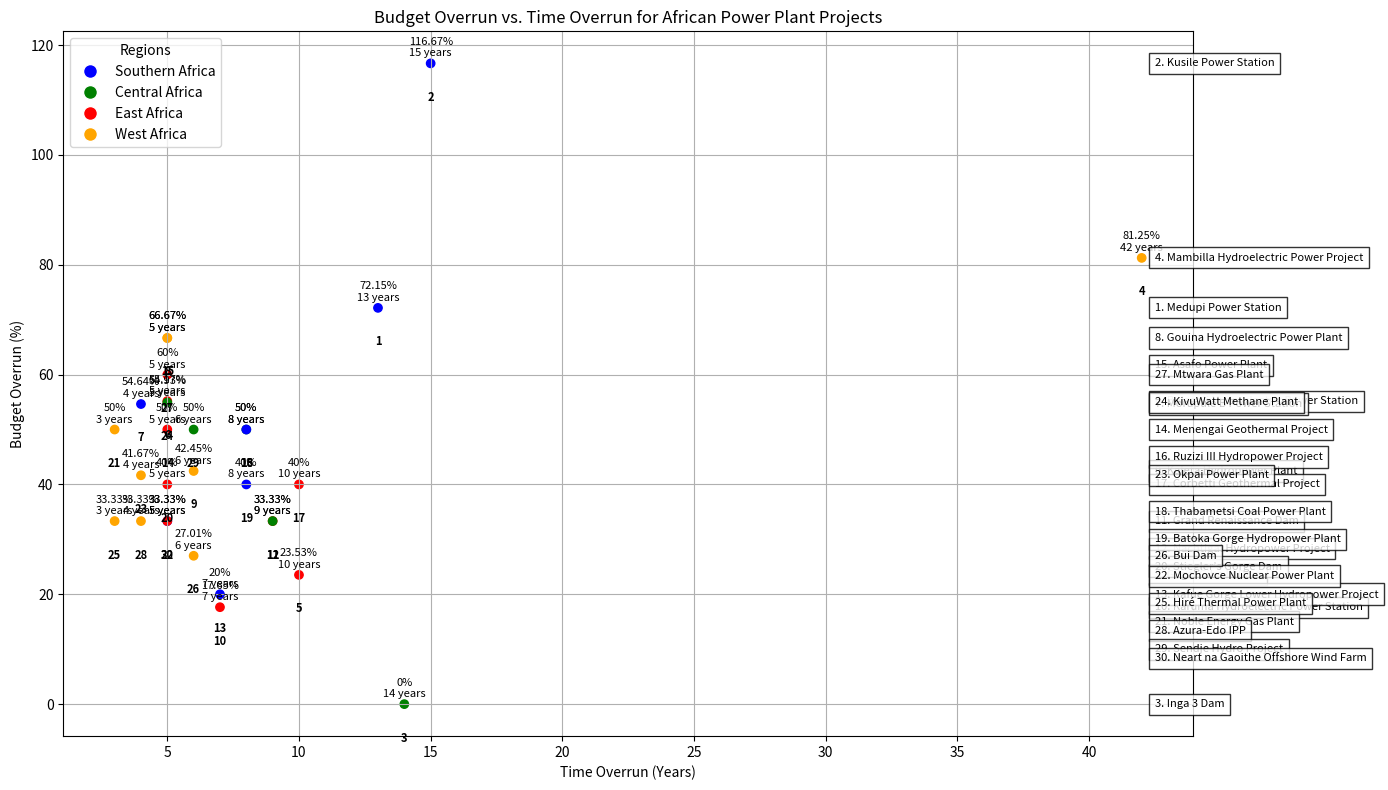

Recreate this plot in Python.
import matplotlib.pyplot as plt

# List of projects with their budget overruns, timelines, and regions
projects = [
    {"name": "Medupi Power Station", "budget_overrun": 72.15, "start": 2007, "end": 2020, "region": "Southern Africa"},
    {"name": "Kusile Power Station", "budget_overrun": 116.67, "start": 2008, "end": 2023, "region": "Southern Africa"},
    {"name": "Inga 3 Dam", "budget_overrun": 0, "start": 2010, "end": None, "region": "Central Africa"},
    {"name": "Mambilla Hydroelectric Power Project", "budget_overrun": 81.25, "start": 1982, "end": None, "region": "West Africa"},
    {"name": "Gilgel Gibe III Dam", "budget_overrun": 23.53, "start": 2006, "end": 2016, "region": "East Africa"},
    {"name": "Bujagali Hydroelectric Power Station", "budget_overrun": 55.17, "start": 2007, "end": 2012, "region": "East Africa"},
    {"name": "Morupule B Power Station", "budget_overrun": 54.64, "start": 2008, "end": 2012, "region": "Southern Africa"},
    {"name": "Gouina Hydroelectric Power Plant", "budget_overrun": 66.67, "start": 2013, "end": 2018, "region": "West Africa"},
    {"name": "Kaleta Hydropower Plant", "budget_overrun": 42.45, "start": 2009, "end": 2015, "region": "West Africa"},
    {"name": "Karuma Hydroelectric Power Station", "budget_overrun": 17.65, "start": 2013, "end": 2020, "region": "East Africa"},
    {"name": "Grand Renaissance Dam", "budget_overrun": 33.33, "start": 2011, "end": 2020, "region": "East Africa"},
    {"name": "Nachtigal Hydropower Project", "budget_overrun": 33.33, "start": 2014, "end": 2023, "region": "Central Africa"},
    {"name": "Kafue Gorge Lower Hydropower Project", "budget_overrun": 20, "start": 2015, "end": 2022, "region": "Southern Africa"},
    {"name": "Menengai Geothermal Project", "budget_overrun": 50, "start": 2011, "end": 2016, "region": "East Africa"},
    {"name": "Asafo Power Plant", "budget_overrun": 66.67, "start": 2010, "end": 2015, "region": "West Africa"},
    {"name": "Ruzizi III Hydropower Project", "budget_overrun": 50, "start": 2014, "end": 2022, "region": "Central Africa"},
    {"name": "Corbetti Geothermal Project", "budget_overrun": 40, "start": 2014, "end": 2024, "region": "East Africa"},
    {"name": "Thabametsi Coal Power Plant", "budget_overrun": 50, "start": 2015, "end": 2023, "region": "Southern Africa"},
    {"name": "Batoka Gorge Hydropower Plant", "budget_overrun": 40, "start": 2014, "end": 2022, "region": "Southern Africa"},
    {"name": "Stiegler’s Gorge Dam", "budget_overrun": 40, "start": 2018, "end": 2023, "region": "East Africa"},
    {"name": "Noble Energy Gas Plant", "budget_overrun": 50, "start": 2012, "end": 2015, "region": "West Africa"},
    {"name": "Mochovce Nuclear Power Plant", "budget_overrun": 33.33, "start": 2011, "end": 2016, "region": "Southern Africa"},
    {"name": "Okpai Power Plant", "budget_overrun": 41.67, "start": 2001, "end": 2005, "region": "West Africa"},
    {"name": "KivuWatt Methane Plant", "budget_overrun": 54.93, "start": 2010, "end": 2015, "region": "Central Africa"},
    {"name": "Hiré Thermal Power Plant", "budget_overrun": 33.33, "start": 2014, "end": 2017, "region": "West Africa"},
    {"name": "Bui Dam", "budget_overrun": 27.01, "start": 2007, "end": 2013, "region": "West Africa"},
    {"name": "Mtwara Gas Plant", "budget_overrun": 60, "start": 2009, "end": 2014, "region": "East Africa"},
    {"name": "Azura-Edo IPP", "budget_overrun": 33.33, "start": 2014, "end": 2018, "region": "West Africa"},
    {"name": "Sendje Hydro Project", "budget_overrun": 50, "start": 2012, "end": 2018, "region": "Central Africa"},
    {"name": "Neart na Gaoithe Offshore Wind Farm", "budget_overrun": 33.33, "start": 2015, "end": 2020, "region": "East Africa"}
]

# Extract data for plotting
x = [(proj["end"] - proj["start"]) if proj["end"] else (2024 - proj["start"]) for proj in projects]
y = [proj["budget_overrun"] for proj in projects]
names = [proj["name"] for proj in projects]
regions = [proj["region"] for proj in projects]

# Define colors for regions
colors = {
    "Southern Africa": "blue",
    "Central Africa": "green",
    "East Africa": "red",
    "West Africa": "orange"
}
colors_for_projects = [colors[proj["region"]] for proj in projects]

# Create scatter plot
plt.figure(figsize=(14, 8))
scatter = plt.scatter(x, y, c=colors_for_projects)

# Annotate each point with the project name and budget overrun percentage
for i, (name, budget_overrun, time_overrun) in enumerate(zip(names, y, x)):
    plt.annotate(f'{budget_overrun}%\n{time_overrun} years', (x[i], y[i]), textcoords="offset points", xytext=(0,5), ha='center', fontsize=8)

# Number each point for identification
for i, name in enumerate(names):
    plt.text(x[i], y[i] - 5, str(i+1), ha='center', va='top', fontsize=8, fontweight='bold')

# Add project names outside the plot
name_positions = {}
for i, name in enumerate(names):
    # Calculate the y position to avoid overlapping
    y_pos = y[i]
    while y_pos in name_positions.values():
        y_pos -= 5
    plt.text(max(x) + 0.5, y_pos, str(i+1) + ". " + name, fontsize=8, verticalalignment='center', bbox=dict(facecolor='white', alpha=0.8))
    name_positions[i] = y_pos

# Create a legend for regions
handles = [plt.Line2D([0], [0], marker='o', color='w', markerfacecolor=color, markersize=10) for color in colors.values()]
labels = colors.keys()
plt.legend(handles, labels, title="Regions", loc='upper left')

plt.title('Budget Overrun vs. Time Overrun for African Power Plant Projects')
plt.xlabel('Time Overrun (Years)')
plt.ylabel('Budget Overrun (%)')
plt.grid(True)
plt.tight_layout()
plt.show()
